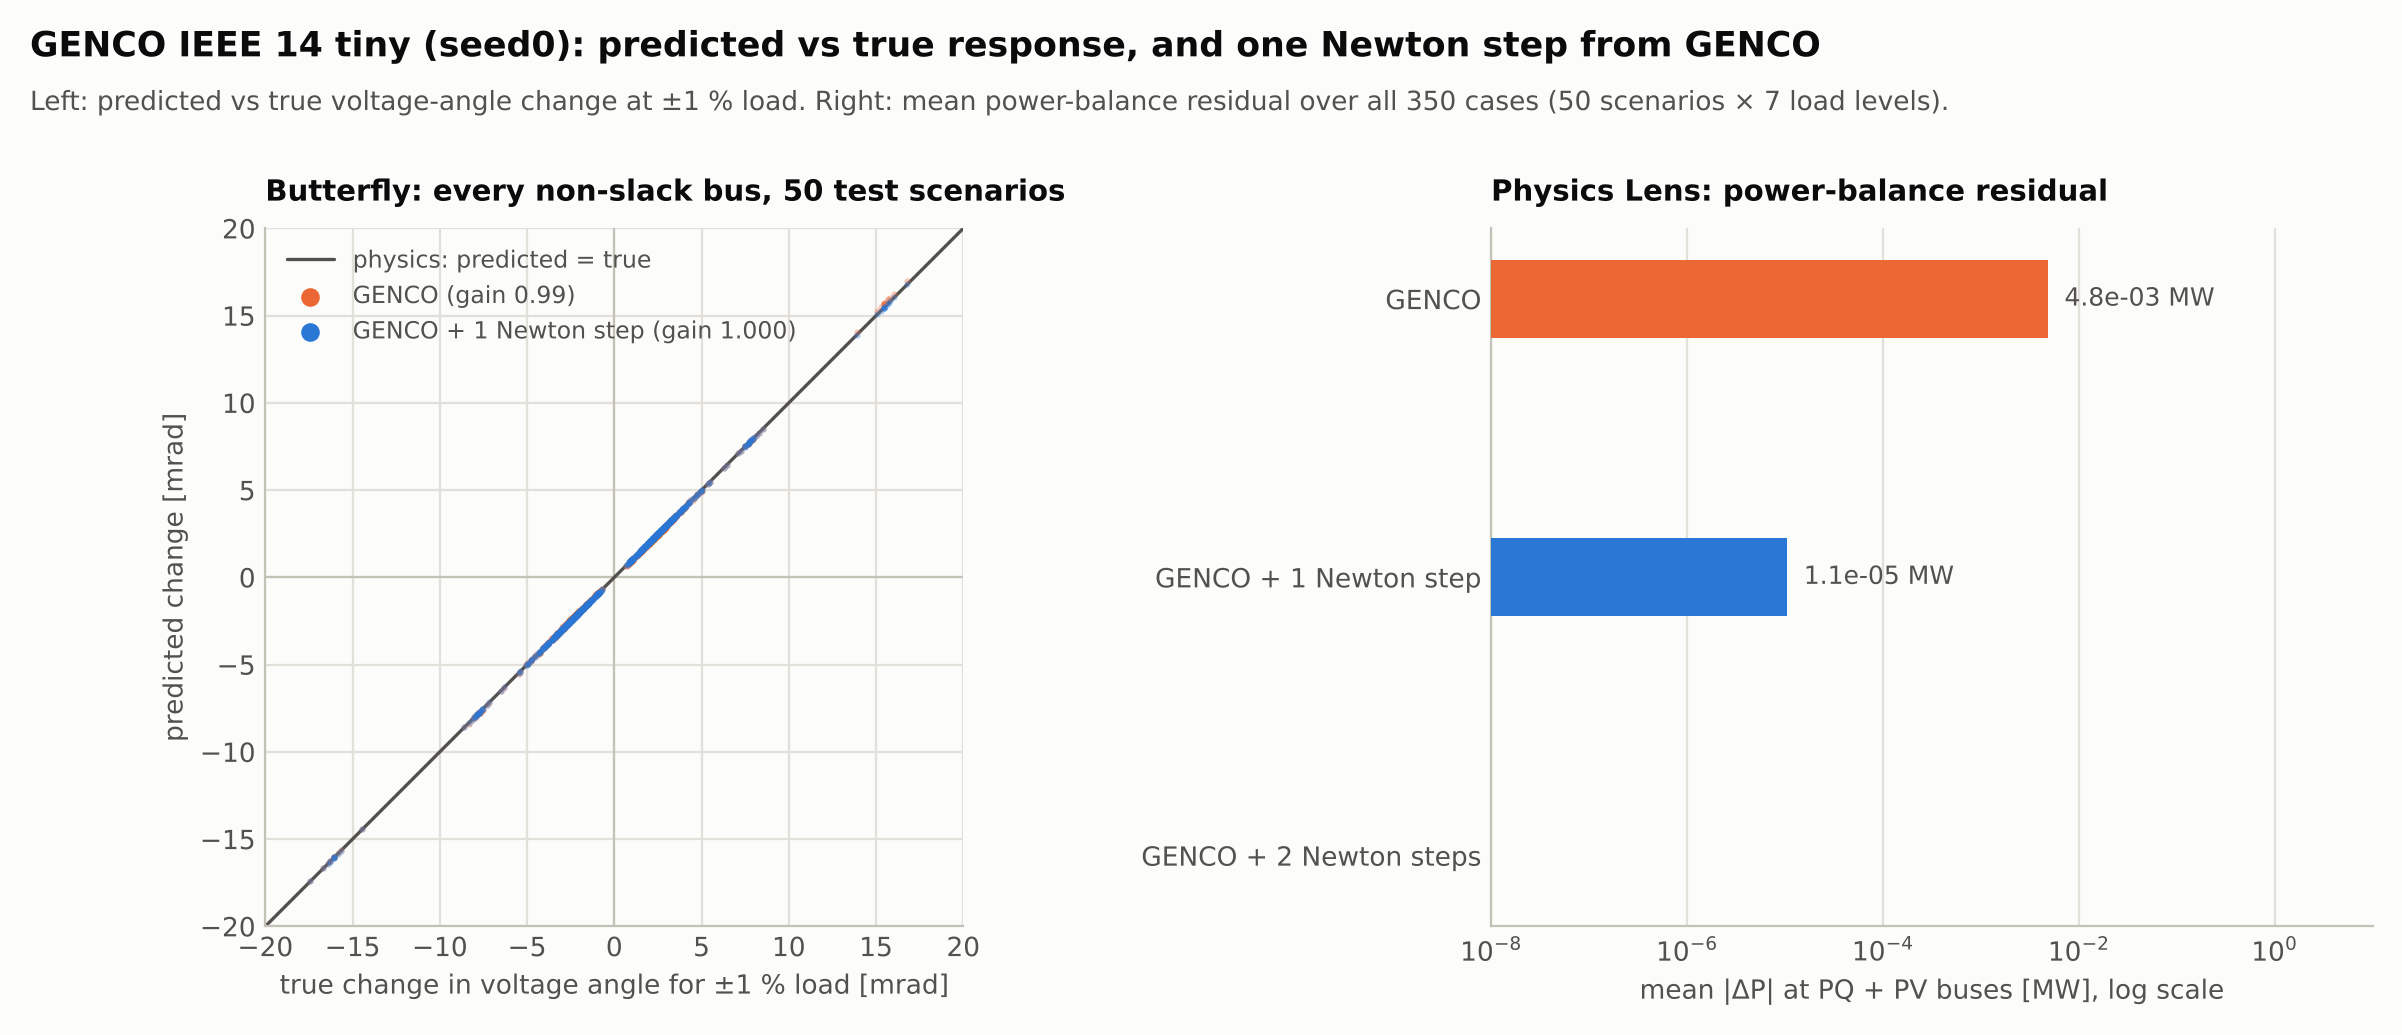

The table this chart was drawn from, first rows:
flow_moving_edges, flow_ratio_median, flow_ratio_p10, flow_ratio_p90, gain_flow, gain_va, gain_vm, method, nr_iters_flat, nr_iters_warm_genco, p_residual_max_mw, p_residual_mean_mw, q_residual_mean_mvar, relative_load_change, scenario, va_err_max_rad, vm_err_max_pu
8, 1.005, 1.003, 1.006, 1.003, 0.9563, 0.9984, genco, 4, 2, 0.007096, 0.003879, 0.001305, -0.01, 13306, 0.0008809, 0.001852
8, 1, 1, 1, 1, 1, 1, genco+1nr, 4, 2, 0.0003393, 2.6121606886446716e-05, 5.165126863700539e-08, -0.01, 13306, 1.7980121325145149e-07, 3.236546586293798e-10
8, 1, 1, 1, 1, 1, 1, genco+2nr, 4, 2, 1.5020873433968518e-11, 1.3130875434409192e-12, 3.872574950916132e-13, -0.01, 13306, 8.1601392309949e-15, 2.220446049250313e-16
2, 1.003, 1.002, 1.004, 1.003, 0.956, 0.9979, genco, 4, 2, 0.007477, 0.003681, 0.001182, -0.005, 13306, 0.0008243, 0.001711
2, 1, 1, 1, 1, 1, 1, genco+1nr, 4, 2, 0.0002923, 2.2501106817121378e-05, 4.962164387698413e-08, -0.005, 13306, 1.5496395039393818e-07, 3.062554654320593e-10
2, 1, 1, 1, 1, 1, 1, genco+2nr, 4, 2, 1.1155520951433573e-11, 9.54719525237345e-13, 2.7614567742085404e-13, -0.005, 13306, 5.509481759702339e-15, 4.440892098500626e-16
0, nan, nan, nan, 1.003, 0.9557, 0.9986, genco, 4, 2, 0.007055, 0.003498, 0.001106, -0.001, 13306, 0.0007783, 0.001598
0, nan, nan, nan, 1, 1, 1, genco+1nr, 4, 2, 0.0002569, 1.9777964138883246e-05, 4.917220626218968e-08, -0.001, 13306, 1.3627926084835984e-07, 2.9795677036759116e-10
0, nan, nan, nan, 1, 1, 1, genco+2nr, 4, 2, 8.86046791492845e-12, 7.702620174770002e-13, 2.3628861439494694e-13, -0.001, 13306, 5.190292640122607e-15, 8.881784197001252e-16
, , , , , , , genco, 4, 2, 0.007432, 0.003461, 0.001209, 0.0, 13306, 0.0007666, 0.001571
, , , , , , , genco+1nr, 4, 2, 0.0002485, 1.91320351804279e-05, 4.9618530749267814e-08, 0.0, 13306, 1.318457092391867e-07, 2.953555178208944e-10
, , , , , , , genco+2nr, 4, 2, 8.036238341446733e-12, 7.047044182692679e-13, 3.602531305543573e-13, 0.0, 13306, 4.440892098500626e-15, 6.661338147750939e-16
0, nan, nan, nan, 1.002, 0.9552, 0.9982, genco, 4, 2, 0.007251, 0.003391, 0.001052, 0.001, 13306, 0.0007548, 0.001543
0, nan, nan, nan, 1, 1, 1, genco+1nr, 4, 2, 0.0002401, 1.8489824739681597e-05, 4.94837458967249e-08, 0.001, 13306, 1.2744178362611436e-07, 2.9369262577461086e-10
0, nan, nan, nan, 1, 1, 1, genco+2nr, 4, 2, 7.673861546209082e-12, 6.686737026463155e-13, 2.2688089066722753e-13, 0.001, 13306, 4.107825191113079e-15, 4.440892098500626e-16
2, 1.002, 1.001, 1.003, 1.002, 0.9556, 0.9987, genco, 4, 2, 0.006924, 0.003254, 0.001065, 0.005, 13306, 0.0007083, 0.001432
2, 1, 1, 1, 1, 1, 1, genco+1nr, 4, 2, 0.0002083, 1.603992031286493e-05, 5.131043165452708e-08, 0.005, 13306, 1.106302890963029e-07, 2.906093143906219e-10
2, 1, 1, 1, 1, 1, 1, genco+2nr, 4, 2, 6.0040861171728466e-12, 5.453266819711668e-13, 2.2307047305920936e-13, 0.005, 13306, 2.886579864025407e-15, 6.661338147750939e-16
8, 1.005, 1.003, 1.006, 1.003, 0.9561, 0.999, genco, 4, 2, 0.006931, 0.003056, 0.0009072, 0.01, 13306, 0.0006518, 0.001289
8, 1, 1, 1, 1, 1, 1, genco+1nr, 4, 2, 0.0001712, 1.3189922607287321e-05, 5.888326579423719e-08, 0.01, 13306, 9.109407400620384e-08, 2.9674396273549064e-10
8, 1, 1, 1, 1, 1, 1, genco+2nr, 4, 2, 4.021671884402167e-12, 4.3007592039872084e-13, 3.6223890257533833e-13, 0.01, 13306, 2.4702462297909733e-15, 8.881784197001252e-16
8, 1, 0.9995, 1.002, 1.001, 0.9914, 1, genco, 4, 2, 0.009319, 0.0033, 0.002372, -0.01, 23409, 8.212115913713847e-05, 0.0002413
8, 1, 1, 1, 1, 1, 1, genco+1nr, 4, 2, 3.750928819101773e-06, 4.749942692677455e-07, 6.131535356310298e-07, -0.01, 23409, 2.6828286814328806e-09, 2.370762031134177e-09
8, 1, 1, 1, 1, 1, 1, genco+2nr, 4, 2, 3.055333763768431e-13, 9.562156069347487e-14, 1.726651808892669e-13, -0.01, 23409, 4.440892098500626e-16, 4.440892098500626e-16
2, 1.001, 1.001, 1.001, 1.001, 0.9925, 0.9977, genco, 4, 2, 0.009938, 0.003391, 0.002671, -0.005, 23409, 9.685765984113193e-05, 0.0002782
2, 1, 1, 1, 1, 1, 1, genco+1nr, 4, 2, 5.095115319875276e-06, 6.356042200229811e-07, 7.99528451857777e-07, -0.005, 23409, 3.539987608602857e-09, 2.8096773796448815e-09
2, 1, 1, 1, 1, 1, 1, genco+2nr, 4, 2, 4.050093593832571e-13, 1.1264291105766042e-13, 3.9891858954621757e-13, -0.005, 23409, 4.996003610813204e-16, 6.661338147750939e-16
0, nan, nan, nan, 1.001, 0.9921, 0.9969, genco, 4, 2, 0.009808, 0.003484, 0.002726, -0.001, 23409, 0.0001074, 0.0003049
0, nan, nan, nan, 1, 1, 1, genco+1nr, 4, 2, 6.216037633066662e-06, 7.668474024970094e-07, 9.565320533066956e-07, -0.001, 23409, 4.336431130846918e-09, 3.391483760495362e-09
0, nan, nan, nan, 1, 1, 1, genco+2nr, 4, 2, 2.5579538487363607e-13, 1.1710337690589754e-13, 3.1305098713893877e-13, -0.001, 23409, 1.3322676295501878e-15, 8.881784197001252e-16
, , , , , , , genco, 4, 2, 0.009763, 0.003515, 0.002751, 0.0, 23409, 0.00011, 0.0003116
, , , , , , , genco+1nr, 4, 2, 6.508635280511044e-06, 7.994588740105884e-07, 9.930935426973202e-07, 0.0, 23409, 4.542207082680605e-09, 3.5276244148008118e-09
, , , , , , , genco+2nr, 4, 2, 2.6645352591003757e-13, 1.026572782047115e-13, 2.2676359114169416e-13, 0.0, 23409, 7.216449660063518e-16, 6.661338147750939e-16
0, nan, nan, nan, 1.001, 0.9912, 0.9961, genco, 4, 2, 0.009549, 0.003495, 0.002748, 0.001, 23409, 0.0001127, 0.0003183
0, nan, nan, nan, 1, 1, 1, genco+1nr, 4, 2, 6.81362509169503e-06, 8.349899375760841e-07, 1.0362502599217874e-06, 0.001, 23409, 4.765251665483916e-09, 3.7083287551809008e-09
0, nan, nan, nan, 1, 1, 1, genco+2nr, 4, 2, 1.8474111129762605e-13, 6.11304889499836e-14, 1.5187850976872141e-13, 0.001, 23409, 8.326672684688674e-16, 4.440892098500626e-16
2, 1.001, 1.001, 1.002, 1.001, 0.9926, 0.9973, genco, 4, 2, 0.01005, 0.003633, 0.002792, 0.005, 23409, 0.0001227, 0.000344
2, 1, 1, 1, 1, 1, 1, genco+1nr, 4, 2, 8.04935505271942e-06, 9.849035011202414e-07, 1.2049953621404946e-06, 0.005, 23409, 5.65058405621599e-09, 4.3538164185008554e-09
2, 1, 1, 1, 1, 1, 1, genco+2nr, 4, 2, 4.334310688136611e-13, 1.1246950230057306e-13, 3.6683352736337853e-13, 0.005, 23409, 2.7755575615628914e-16, 2.220446049250313e-16
8, 1.001, 1, 1.003, 1.001, 0.9927, 0.9968, genco, 4, 2, 0.01039, 0.003646, 0.002744, 0.01, 23409, 0.0001355, 0.0003762
8, 1, 1, 1, 1, 1, 1, genco+1nr, 4, 2, 9.763552327513025e-06, 1.1933296129397245e-06, 1.4385369449507645e-06, 0.01, 23409, 6.88563878137316e-09, 5.273292247309769e-09
8, 1, 1, 1, 1, 1, 1, genco+2nr, 4, 2, 2.2026824808563106e-13, 8.914694887191882e-14, 2.4468566768147063e-13, 0.01, 23409, 6.106226635438361e-16, 8.881784197001252e-16
9, 0.9986, 0.998, 1, 0.9986, 0.9864, 0.9872, genco, 4, 2, 0.009467, 0.002849, 0.003021, -0.01, 36984, 0.0001596, 0.0002086
9, 1, 1, 1, 1, 1, 1, genco+1nr, 4, 2, 2.4218672933784546e-06, 5.343459124164691e-07, 8.445751147277585e-07, -0.01, 36984, 7.638370463913802e-09, 3.5716136714825097e-09
9, 1, 1, 1, 1, 1, 1, genco+2nr, 4, 2, 5.897504706808832e-13, 1.2800430039225008e-13, 3.529623798232178e-13, -0.01, 36984, 4.163336342344337e-16, 8.881784197001252e-16
2, 0.9985, 0.9984, 0.9987, 0.9989, 0.9867, 0.9871, genco, 4, 2, 0.009365, 0.002977, 0.003011, -0.005, 36984, 0.0001775, 0.0002536
2, 1, 1, 1, 1, 1, 1, genco+1nr, 4, 2, 3.5473783555062255e-06, 7.322123393809853e-07, 1.1179928804224633e-06, -0.005, 36984, 9.723863159116775e-09, 4.804284969850414e-09
2, 1, 1, 1, 1, 1, 1, genco+2nr, 4, 2, 2.007283228522283e-13, 6.562949413434355e-14, 1.3419997168492974e-13, -0.005, 36984, 5.273559366969494e-16, 4.440892098500626e-16
0, nan, nan, nan, 0.9987, 0.9876, 0.9878, genco, 4, 2, 0.009843, 0.003067, 0.003002, -0.001, 36984, 0.0001909, 0.0002893
0, nan, nan, nan, 1, 1, 1, genco+1nr, 4, 2, 4.599522370085651e-06, 9.131287151511493e-07, 1.3724142624400023e-06, -0.001, 36984, 1.1555458673262464e-08, 5.913814327129785e-09
0, nan, nan, nan, 1, 1, 1, genco+2nr, 4, 2, 2.078337502098293e-13, 8.321330399866819e-14, 2.2700054826090608e-13, -0.001, 36984, 2.7755575615628914e-16, 4.440892098500626e-16
, , , , , , , genco, 4, 2, 0.009514, 0.003033, 0.003005, 0.0, 36984, 0.0001939, 0.0002985
, , , , , , , genco+1nr, 4, 2, 4.896247986607705e-06, 9.60570268527881e-07, 1.4488457950631984e-06, 0.0, 36984, 1.2020366757514722e-08, 6.2096283670598496e-09
, , , , , , , genco+2nr, 4, 2, 4.556355293061642e-13, 1.5668497424358616e-13, 3.441362779742077e-13, 0.0, 36984, 2.7755575615628914e-16, 4.440892098500626e-16
0, nan, nan, nan, 1, 0.9869, 0.9889, genco, 4, 2, 0.009562, 0.003036, 0.002995, 0.001, 36984, 0.0001972, 0.0003077
0, nan, nan, nan, 1, 1, 1, genco+1nr, 4, 2, 5.213710664975224e-06, 1.0121969812019775e-06, 1.5214126633035786e-06, 0.001, 36984, 1.2503701157795533e-08, 6.520542550347841e-09
0, nan, nan, nan, 1, 1, 1, genco+2nr, 4, 2, 5.186961971048731e-13, 1.910439996241573e-13, 3.8558703337069987e-13, 0.001, 36984, 7.216449660063518e-16, 1.1102230246251565e-15
2, 0.9976, 0.9974, 0.9978, 0.9983, 0.9858, 0.9866, genco, 4, 2, 0.009521, 0.003158, 0.002991, 0.005, 36984, 0.0002118, 0.0003436
2, 1, 1, 1, 1, 1, 1, genco+1nr, 4, 2, 6.508103147950806e-06, 1.2305500953512979e-06, 1.837514319377371e-06, 0.005, 36984, 1.4715362095518714e-08, 7.85670106751013e-09
2, 1, 1, 1, 1, 1, 1, genco+2nr, 4, 2, 2.913225216616411e-13, 1.1210608432218312e-13, 3.918889460610293e-13, 0.005, 36984, 3.608224830031759e-16, 4.440892098500626e-16
... 990 more rows
